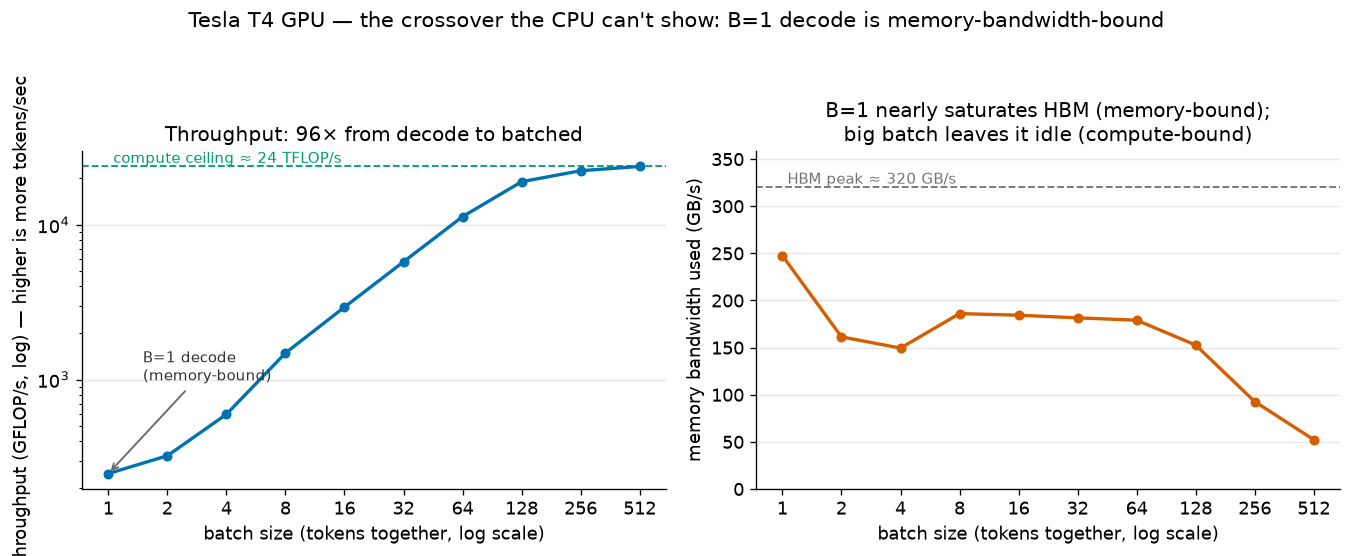

The table this chart was drawn from, first rows:
experiment, variant, size, metric, value
crossover_gpu, batched, 1, gflop_per_s, 247.5
crossover_gpu, bandwidth, 1, gb_per_s, 247.5
crossover_gpu, latency, 1, ms_per_step, 0.542
crossover_gpu, batched, 2, gflop_per_s, 322.5
crossover_gpu, bandwidth, 2, gb_per_s, 161.3
crossover_gpu, latency, 2, ms_per_step, 0.832
crossover_gpu, batched, 4, gflop_per_s, 597.1
crossover_gpu, bandwidth, 4, gb_per_s, 149.4
crossover_gpu, latency, 4, ms_per_step, 0.899
crossover_gpu, batched, 8, gflop_per_s, 1485
crossover_gpu, bandwidth, 8, gb_per_s, 186.0
crossover_gpu, latency, 8, ms_per_step, 0.723
crossover_gpu, batched, 16, gflop_per_s, 2937
crossover_gpu, bandwidth, 16, gb_per_s, 184.3
crossover_gpu, latency, 16, ms_per_step, 0.731
crossover_gpu, batched, 32, gflop_per_s, 5762
crossover_gpu, bandwidth, 32, gb_per_s, 181.5
crossover_gpu, latency, 32, ms_per_step, 0.745
crossover_gpu, batched, 64, gflop_per_s, 11277
crossover_gpu, bandwidth, 64, gb_per_s, 179.0
crossover_gpu, latency, 64, ms_per_step, 0.762
crossover_gpu, batched, 128, gflop_per_s, 18942
crossover_gpu, bandwidth, 128, gb_per_s, 152.6
crossover_gpu, latency, 128, ms_per_step, 0.907
crossover_gpu, batched, 256, gflop_per_s, 22303
crossover_gpu, bandwidth, 256, gb_per_s, 92.6
crossover_gpu, latency, 256, ms_per_step, 1.541
crossover_gpu, batched, 512, gflop_per_s, 23765
crossover_gpu, bandwidth, 512, gb_per_s, 52.2
crossover_gpu, latency, 512, ms_per_step, 2.892
